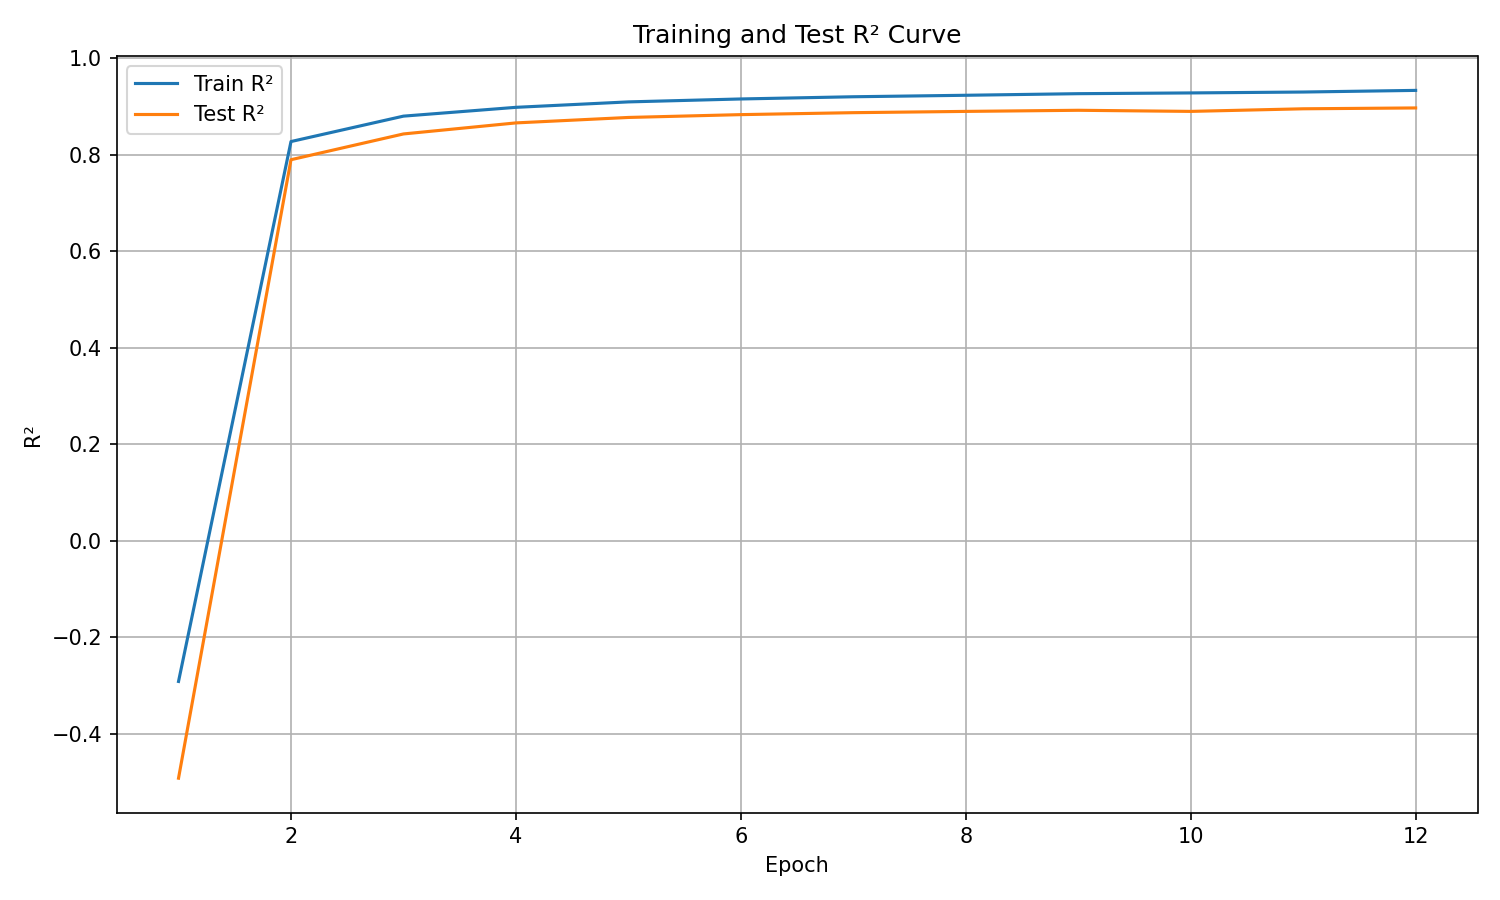

Source data for this figure (header and first rows):
epoch, train_r², test_r²
1, -0.2912, -0.4916
2, 0.8269, 0.7893
3, 0.8795, 0.8426
4, 0.8978, 0.8655
5, 0.909, 0.8768
6, 0.9151, 0.8826
7, 0.9197, 0.8867
8, 0.9227, 0.8893
9, 0.926, 0.8916
10, 0.9276, 0.8893
11, 0.9295, 0.8947
12, 0.9328, 0.8965
